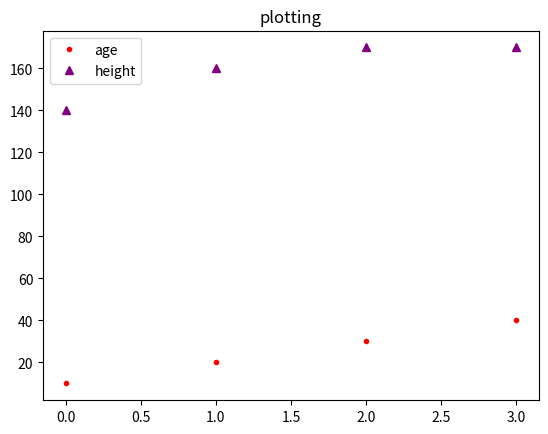

This figure's Python source:
import matplotlib.pyplot as plt
import csv
plt.title('plotting') # 그래프 title만들기
plt.plot([10,20,30,40],'r.',label = "age") #x축,y축
plt.plot([140,160,170,170],'g^' ,label = "height", color='purple')
plt.legend() # 범례 보여주기
plt.show()
